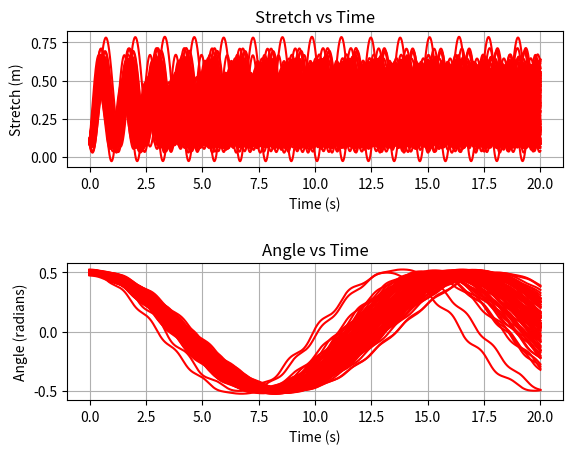

The matplotlib source for this figure:
import scipy.integrate as integrate
import numpy as np
import matplotlib.pyplot as plt
from scipy.stats import norm
import math
import pandas as pd
from pandas import DataFrame, Series

# Solve x'' + (k/m)x - (l+x)(theta)^2 - gcos(theta) = 0, (theta)^2 + (gsin(theta) - 2x'theta')/(l+x)) = 0

# Convert to system of 1st order:
# y1' = y2 
# y2' = (-k/m)*y1 + (l+y1)*(y3)^2 + g*cos(y3)
# y3' = y4
# y4' = (-g*sin(y3) - 2*y2*y4)/(l+y1)
    
def pend(I,t, m, k, l, g):
    dy1dt = I[1]
    dy2dt = (-k/m)*I[0] + (l+I[0])*(I[3])**2 + g*math.cos(I[2]*(math.pi/180))
    dy3dt = I[3]
    dy4dt = ((-g*math.sin(I[2]*(math.pi/180))) + (2*I[1]*I[3]))/(l+I[0])

    return [dy1dt,dy2dt,dy3dt,dy4dt]

t=np.linspace(0,20,100000) #creating time array

numTrials = 100
parameterData=DataFrame()
parameterFailureData=DataFrame()
stretchData=DataFrame()
stretchFailureData=DataFrame()
angleData=DataFrame()
angleFailureData=DataFrame()

for trial in range(numTrials):
    
    #defining parameters
    pendMass=norm.rvs(1, 0.1)                   # pendulum mass (kilograms)
    springConst=norm.rvs(30, 0.25)              # spring constant (Newtons/meter)
    length=norm.rvs(1, 0.1)                     # unstretched pendulum length (meters)
    gravAccel=norm.rvs(9.8, 0.1)                # acceleration from gravity (meters/second^2)
    
    #defining initial conditions
    initStretch=norm.rvs(0.1, 0.01)             # initial stretch (meters)
    initStretchPrime=norm.rvs(0, .5)            # initial rate of change in stretch (meters/second)
    initAngle=norm.rvs(0.5, 0.01)               # initial angle of swing (degrees)
    initAnglePrime=norm.rvs(0, .01)              # initial rate of change in angle (degrees/second)
    initial_conditions = [initStretch, initStretchPrime, initAngle, initAnglePrime]    

    # calling odeint
    results=DataFrame(integrate.odeint(pend, initial_conditions, t, args=(pendMass, springConst, length, gravAccel)))    
    
    # Add results to data frames
    stretchSeries=Series(results[0])
    angleSeries=Series(results[2])
    maxAngle=angleSeries.max()
        
    if (maxAngle>10*(math.pi/180)):
        angleFailureData=pd.concat([angleFailureData, angleSeries], axis=1)
        angleFailureData=angleFailureData.rename(columns={0:'trial'+str(trial)})
        stretchFailureData=pd.concat([stretchFailureData, stretchSeries], axis=1)
        stretchFailureData=stretchFailureData.rename(columns={0:'trial'+str(trial)})
        parameterFailureData=pd.concat([parameterFailureData, Series({'pendMass':pendMass, 'springConst':springConst, 'length':length, 'gravAccel':gravAccel, 'initStretch':initStretch, 'initStretchPrime':initStretchPrime, 'initAngle':initAngle, 'initAnglePrime':initAnglePrime})], axis=1)
        parameterFailureData=parameterFailureData.rename(columns={0:'trial'+str(trial)})
    else:
        angleData=pd.concat([angleData, angleSeries], axis=1) 
        angleData=angleData.rename(columns={2:'trial'+str(trial)})    
        stretchData=pd.concat([stretchData, stretchSeries], axis=1)
        stretchData=stretchData.rename(columns={0:'trial'+str(trial)})
        parameterData=pd.concat([parameterData, Series({'pendMass':pendMass, 'springConst':springConst, 'length':length, 'gravAccel':gravAccel, 'initStretch':initStretch, 'initStretchPrime':initStretchPrime, 'initAngle':initAngle, 'initAnglePrime':initAnglePrime})], axis=1)
        parameterData=parameterData.rename(columns={0:'trial'+str(trial)})
        
# Plot stretch
plt.subplot(2, 1, 1)    
plt.grid()
plt.title('Stretch vs Time')
plt.xlabel('Time (s)')
plt.ylabel('Stretch (m)')
(rowCount, colCount)=stretchData.shape
for colNum in range(colCount):
    col=stretchData.iloc[:, colNum]
    plt.plot(t, col, 'b')
(rowCount, colCount)=stretchFailureData.shape  
for colNum in range(colCount):
    col=stretchFailureData.iloc[:, colNum]
    plt.plot(t, col, 'r')

# Plot angle
plt.subplot(2, 1, 2)
plt.grid()
plt.title('Angle vs Time')
plt.xlabel('Time (s)')
plt.ylabel('Angle (radians)')
(rowCount, colCount)=angleData.shape
for colNum in range(colCount):
    col=angleData.iloc[:, colNum]
    plt.plot(t, col, 'b')
(rowCount, colCount)=angleFailureData.shape  
for colNum in range(colCount):
    col=angleFailureData.iloc[:, colNum]
    plt.plot(t, col, 'r')
    
plt.subplots_adjust(hspace = .7)
plt.savefig('Monte_Carlo_Plots.png')
plt.show()
  
# Save data to csv files       # PUT THESE BACK!!!!!!!!!!
# stretchData.to_csv('Stretch_Success_Data.csv', encoding='utf-8')
# stretchFailureData.to_csv('Stretch_Failure_Data.csv', encoding='utf-8')  
# angleData.to_csv('Angle_Success_Data.csv', encoding='utf-8')
# angleFailureData.to_csv('Angle_Failure_Data', encoding='utf-8')
# parameterData.to_csv('Parameter_Success_Data.csv', encoding='utf-8')
# parameterFailureData.to_csv('Parameter_Failure_Data.csv', encoding='utf-8')